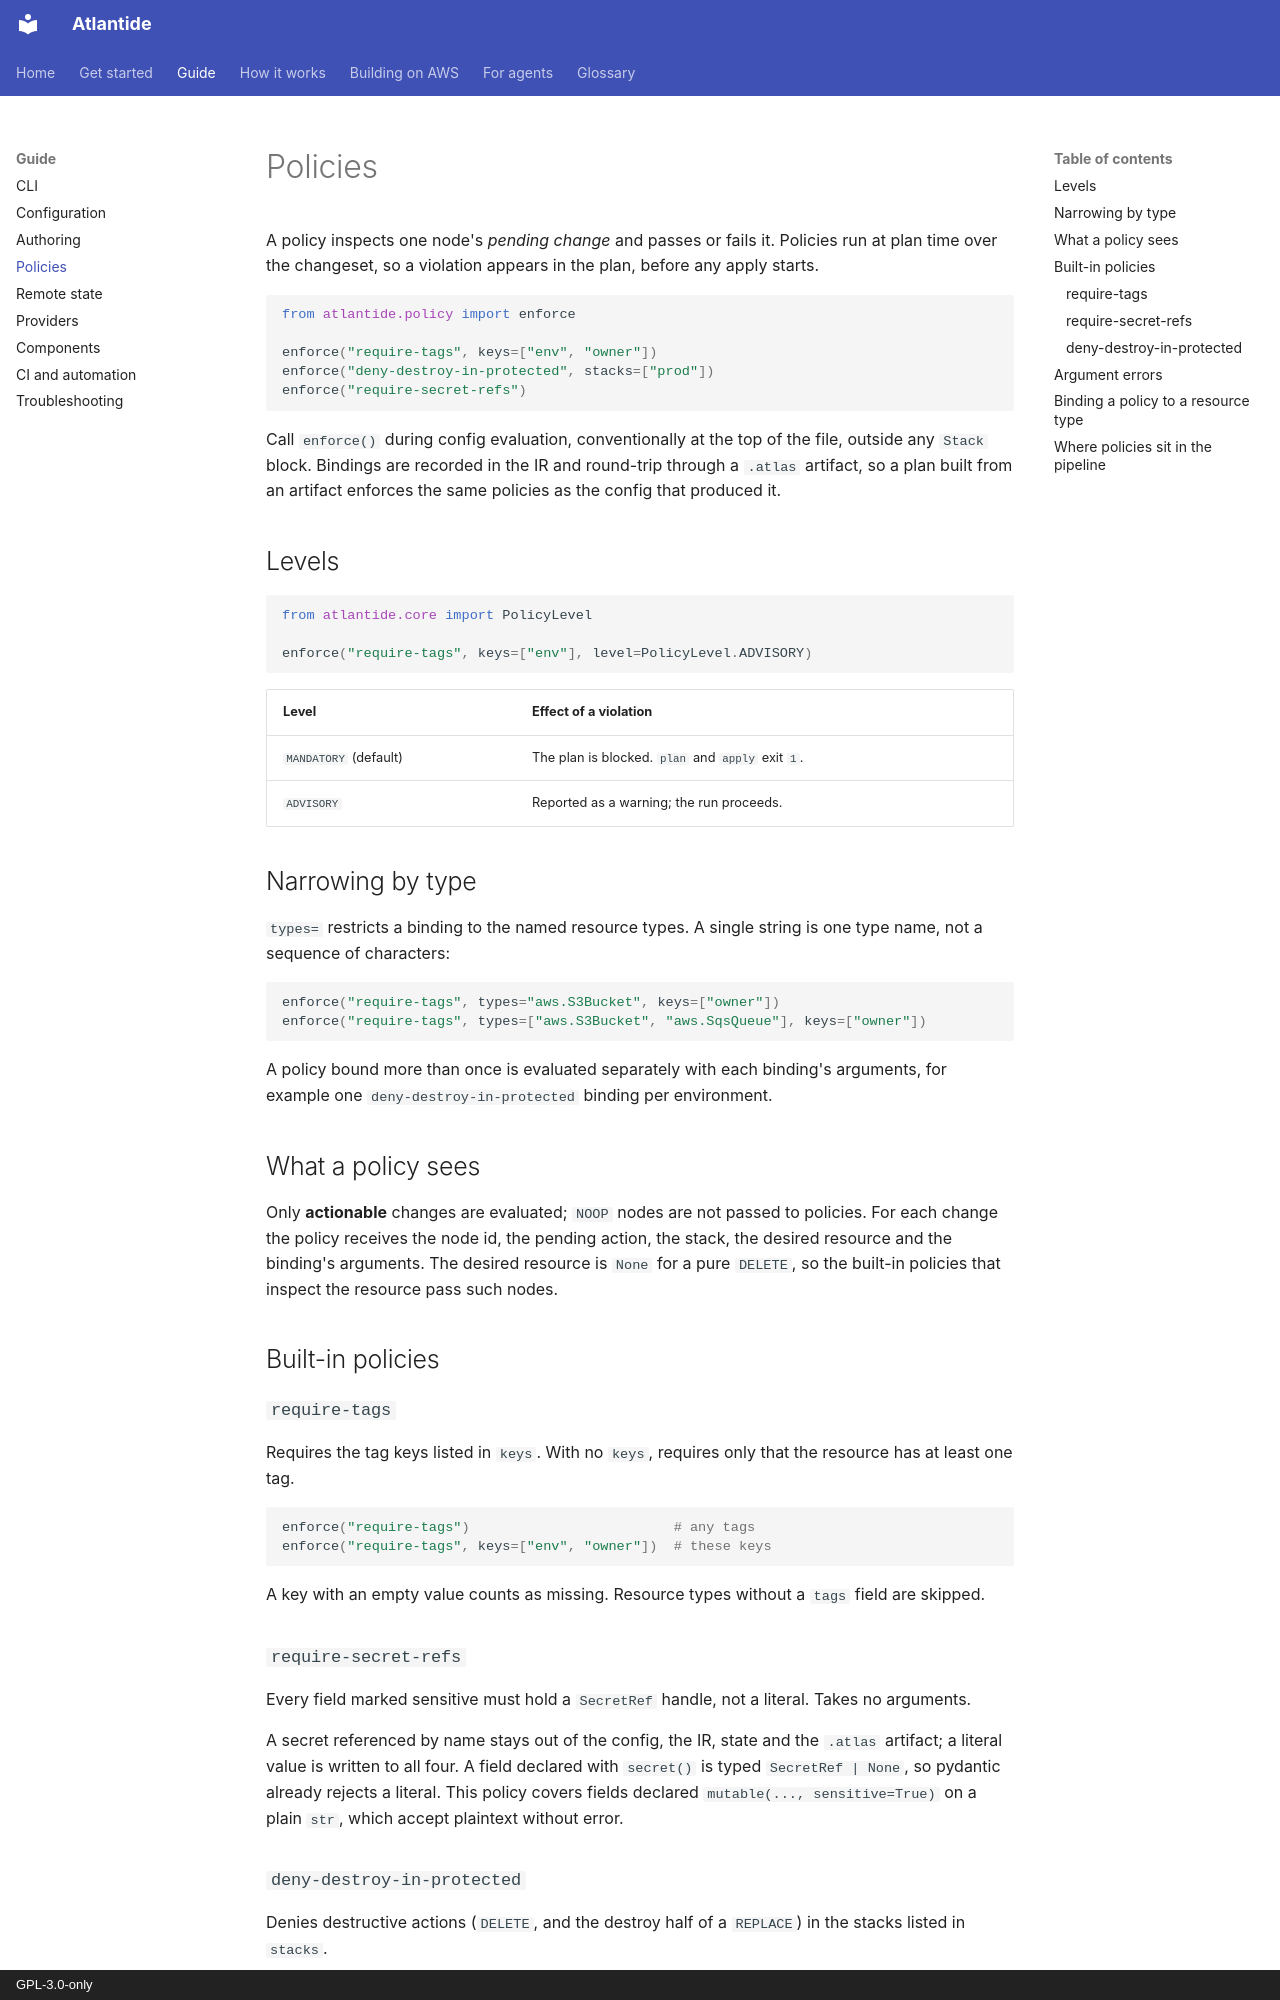

repository: atlantide-org/atlantide-org.github.com · page: reference/policies/index.html · generator: mkdocs · copyright: GPL-3.0-only

---
description: "Plan-time policies with enforce(): levels, narrowing by type, the built-in rules, and binding a policy to a resource type."
---

# Policies

A policy inspects one node's *pending change* and passes or fails it. Policies
run at plan time over the changeset, so a violation appears in the plan, before
any apply starts.

```python
from atlantide.policy import enforce

enforce("require-tags", keys=["env", "owner"])
enforce("deny-destroy-in-protected", stacks=["prod"])
enforce("require-secret-refs")
```

Call `enforce()` during config evaluation, conventionally at the top of the
file, outside any `Stack` block. Bindings are recorded in the IR and
round-trip through a `.atlas` artifact, so a plan built from an artifact
enforces the same policies as the config that produced it.

## Levels

```python
from atlantide.core import PolicyLevel

enforce("require-tags", keys=["env"], level=PolicyLevel.ADVISORY)
```

| Level | Effect of a violation |
|---|---|
| `MANDATORY` (default) | The plan is blocked. `plan` and `apply` exit `1`. |
| `ADVISORY` | Reported as a warning; the run proceeds. |

## Narrowing by type

`types=` restricts a binding to the named resource types. A single string is one
type name, not a sequence of characters:

```python
enforce("require-tags", types="aws.S3Bucket", keys=["owner"])
enforce("require-tags", types=["aws.S3Bucket", "aws.SqsQueue"], keys=["owner"])
```

A policy bound more than once is evaluated separately with each binding's
arguments, for example one `deny-destroy-in-protected` binding per environment.

## What a policy sees

Only **actionable** changes are evaluated; `NOOP` nodes are not passed to
policies. For each change the policy receives the node id, the pending action,
the stack, the desired resource and the binding's arguments. The desired
resource is `None` for a pure `DELETE`, so the built-in policies that inspect
the resource pass such nodes.

## Built-in policies

### `require-tags`

Requires the tag keys listed in `keys`. With no `keys`, requires only that the
resource has at least one tag.

```python
enforce("require-tags")                         # any tags
enforce("require-tags", keys=["env", "owner"])  # these keys
```

A key with an empty value counts as missing. Resource types without a `tags`
field are skipped.

### `require-secret-refs`

Every field marked sensitive must hold a `SecretRef` handle, not a literal.
Takes no arguments.

A secret referenced by name stays out of the config, the IR, state and the
`.atlas` artifact; a literal value is written to all four. A field declared with
`secret()` is typed `SecretRef | None`, so pydantic already rejects a literal.
This policy covers fields declared `mutable(..., sensitive=True)` on a plain
`str`, which accept plaintext without error.
